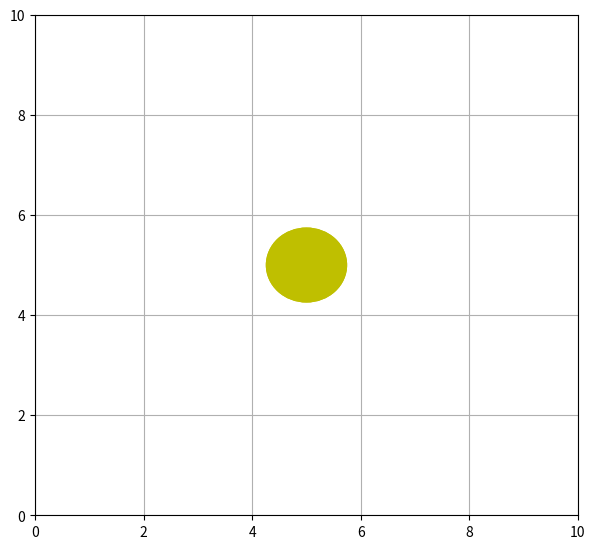

Reproduce this figure in Python.
import numpy as np
from matplotlib import pyplot as plt
from matplotlib import animation

'''
To do this, I’m just using the equation for a point on a circle (but with the sine/ cosine flipped
from the typical — this just means it goes around in clockwise), and using the animate
function’s i argument to help compute it. This works because I’ve got 360 frames.

The init() function serves to setup the plot for animating, whilst the animate function
returns the new position of the object. Setting blit=True ensures that only the portions
of the image which have changed are updated. This helps hugely with performance.

The purpose of returning patch, from both init() and animate() is to tell the animation
function which artists are changing. Both of these except a tuple (as you can be animating
multiple different artists.) The Circle is initially created off screen as we need to initialise
it before animating. Without initialising off screen, blitting causes a bit of an artifact.
'''
fig = plt.figure()
fig.set_dpi(100)
fig.set_size_inches(7, 6.5)

ax = plt.axes(xlim=(0, 10), ylim=(0, 10))
patch = plt.Circle((5, -5), 0.75, fc='y')

def init():
    patch.center = (5, 5)
    ax.add_patch(patch)
    return patch,

def animate(i):
    x, y = patch.center
    x = 5 + 3 * np.sin(np.radians(i))
    y = 5 +  3 * np.cos(np.radians(i))
    patch.center = (x, y)
    return patch,

anim = animation.FuncAnimation(fig, animate,
                               init_func=init,
                               frames=360,
                               interval=20,
                               blit=True)

plt.grid(); plt.show()

#anim.save('animation.mp4', fps=30,\
 #         extra_args=['-vcodec', 'h264',\
 #                     '-pix_fmt', 'yuv420p'])